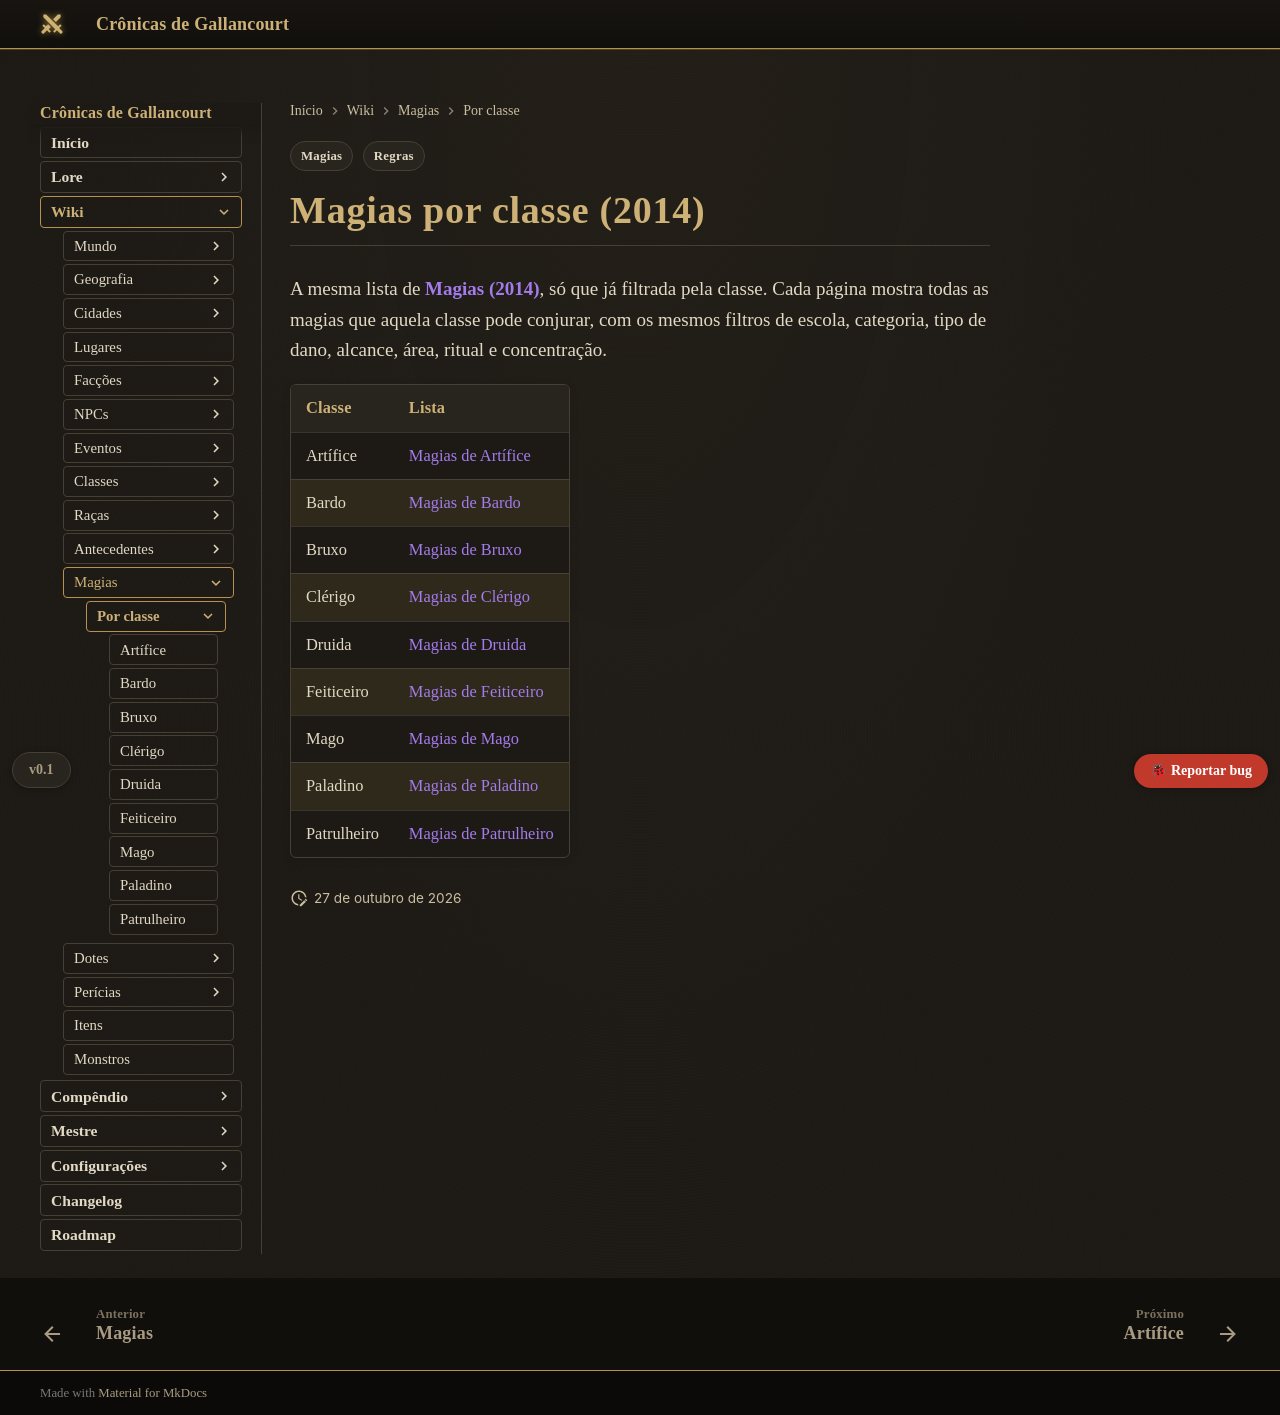

repository: Verayon/Gallancourt-RPG-DnD- · page: magias/por-classe/index.html · generator: mkdocs

---
tags:
  - Regras
  - Magias
---

# Magias por classe (2014)

A mesma lista de **[Magias (2014)](../index.md)**, só que já filtrada pela classe. Cada página
mostra todas as magias que aquela classe pode conjurar, com os mesmos filtros de escola,
categoria, tipo de dano, alcance, área, ritual e concentração.

| Classe | Lista |
|---|---|
| Artífice | [Magias de Artífice](artifice.md) |
| Bardo | [Magias de Bardo](bardo.md) |
| Bruxo | [Magias de Bruxo](bruxo.md) |
| Clérigo | [Magias de Clérigo](clerigo.md) |
| Druida | [Magias de Druida](druida.md) |
| Feiticeiro | [Magias de Feiticeiro](feiticeiro.md) |
| Mago | [Magias de Mago](mago.md) |
| Paladino | [Magias de Paladino](paladino.md) |
| Patrulheiro | [Magias de Patrulheiro](patrulheiro.md) |
